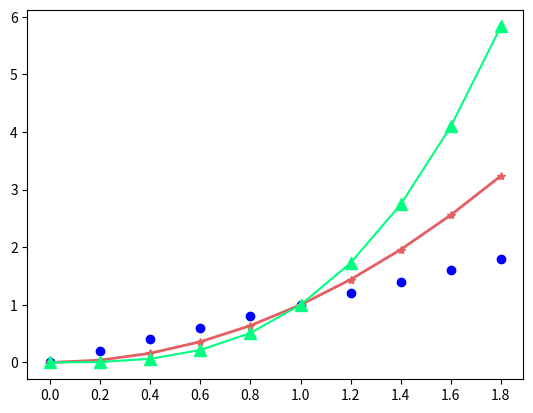

The script that saved this image: (Note: this script raises an exception after producing the figure.)
import matplotlib.pyplot as plt
import numpy as np

x = np.arange(0, 2, 0.2)

plt.plot(x, x, 'bo')
plt.plot(x, x**2, color='#e35f62', marker='*', linewidth=2)
plt.plot(x, x**3, color='springgreen', marker='^', markersize=9)
plt.xticks(np.arange(0, 2, 0.2), labels=['Jan', '', 'Feb', '', 'Mar', '', 'May', '', 'June', '', 'July'])
plt.yticks(np.arange(0, 7), ('0', '1GB', '2GB', '3GB', '4GB', '5GB', '6GB'))

plt.show()